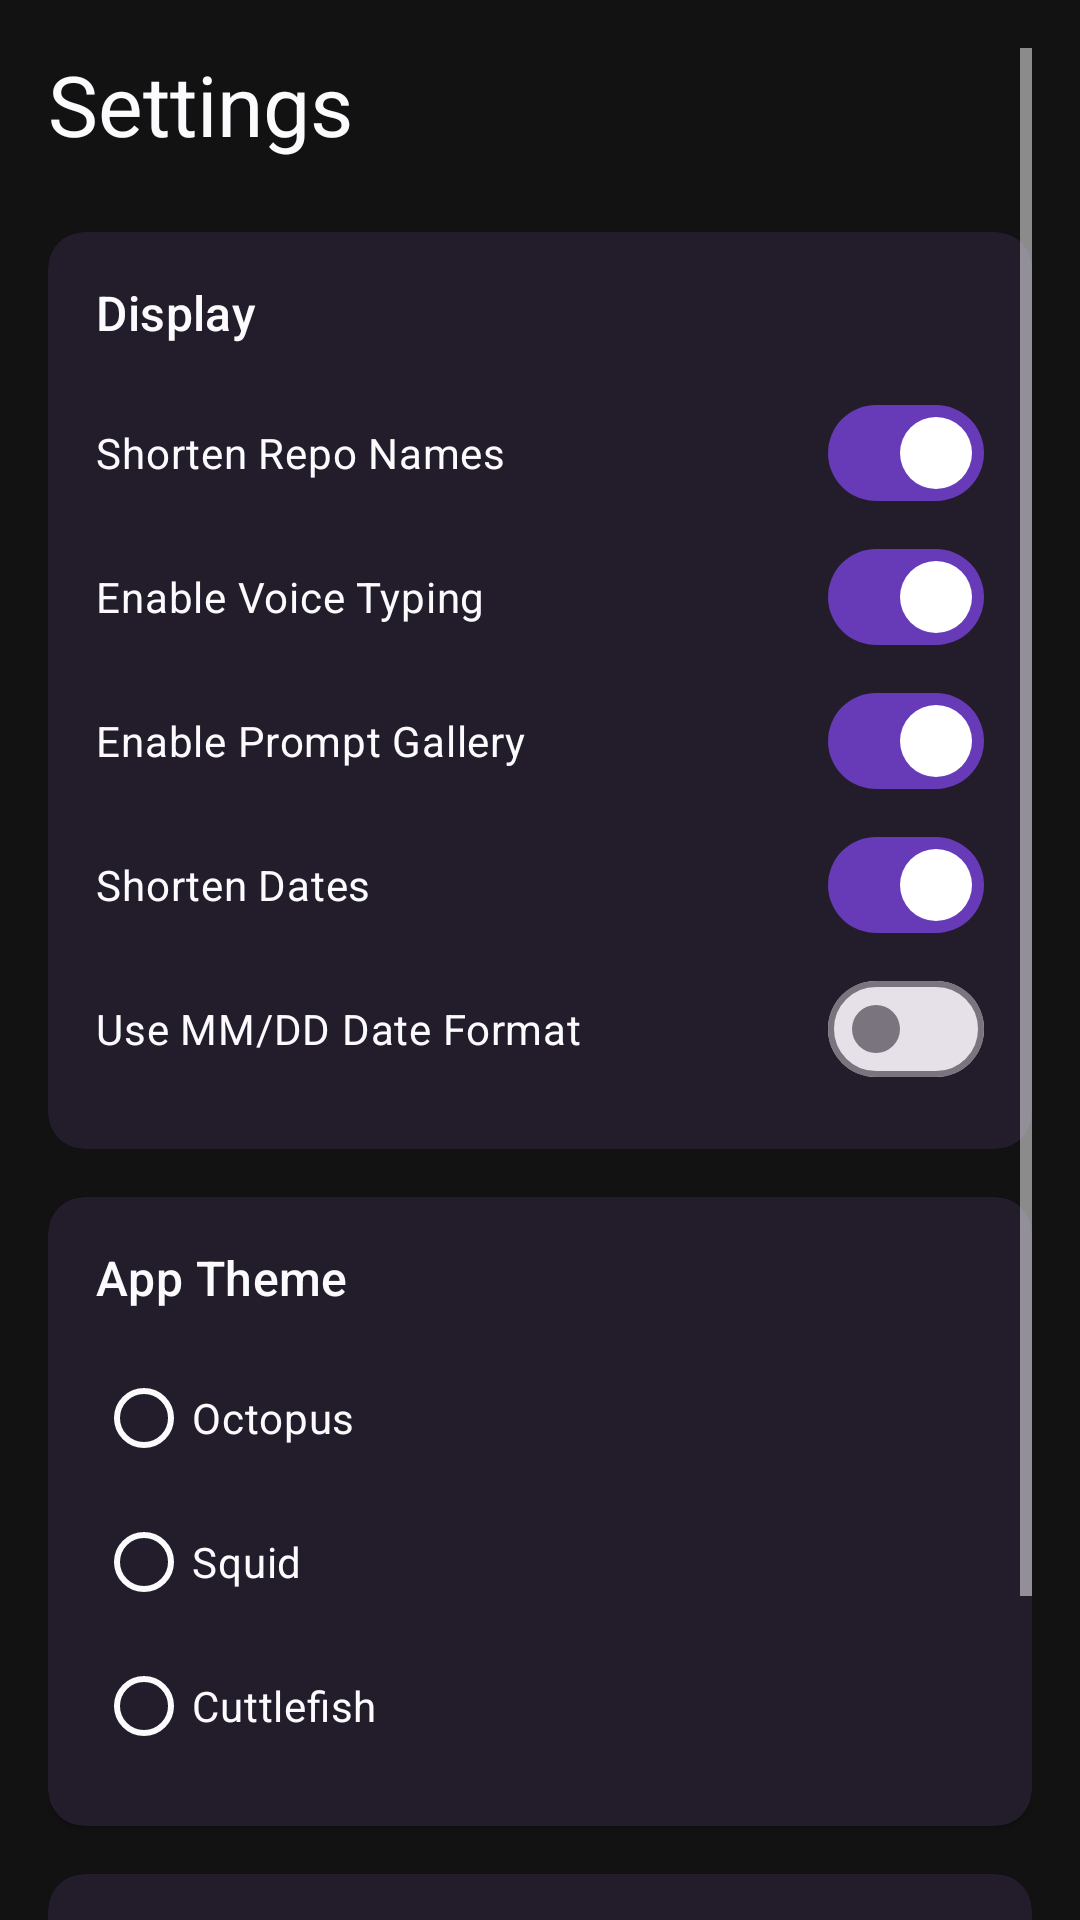

Layout XML and referenced resources for this Android screen:
<!-- AndroidManifest.xml: activity theme Theme.Octopus -->
<!-- res/layout/activity_settings.xml -->
<?xml version="1.0" encoding="utf-8"?>
<ScrollView xmlns:android="http://schemas.android.com/apk/res/android"
    xmlns:app="http://schemas.android.com/apk/res-auto"
    android:layout_width="match_parent"
    android:layout_height="match_parent"
    android:fillViewport="true"
    android:clipToPadding="false"
    android:padding="16dp">

    <LinearLayout
        android:layout_width="match_parent"
        android:layout_height="wrap_content"
        android:orientation="vertical">

        <TextView
            android:layout_width="wrap_content"
            android:layout_height="wrap_content"
            android:text="@string/menu_settings"
            android:textAppearance="?attr/textAppearanceHeadlineMedium"
            android:layout_marginBottom="24dp"/>

        <com.google.android.material.card.MaterialCardView
            android:layout_width="match_parent"
            android:layout_height="wrap_content"
            style="@style/Widget.Material3.CardView.Elevated"
            app:cardBackgroundColor="?attr/colorSurface"
            android:layout_marginBottom="16dp">

            <LinearLayout
                android:layout_width="match_parent"
                android:layout_height="wrap_content"
                android:orientation="vertical"
                android:padding="16dp">

                <TextView
                    android:layout_width="wrap_content"
                    android:layout_height="wrap_content"
                    android:text="@string/setting_display"
                    android:textAppearance="?attr/textAppearanceTitleMedium"
                    android:layout_marginBottom="12dp"/>

                <com.google.android.material.materialswitch.MaterialSwitch
                    android:id="@+id/switch_shorten_repo_names"
                    android:layout_width="match_parent"
                    android:layout_height="wrap_content"
                    android:text="@string/setting_shorten_repo_names"
                    android:textColor="?attr/colorOnSurface"
                    android:checked="true" />

                <com.google.android.material.materialswitch.MaterialSwitch
                    android:id="@+id/switch_voice_typing"
                    android:layout_width="match_parent"
                    android:layout_height="wrap_content"
                    android:text="@string/setting_voice_typing"
                    android:textColor="?attr/colorOnSurface"
                    android:checked="true" />

                <com.google.android.material.materialswitch.MaterialSwitch
                    android:id="@+id/switch_prompt_gallery"
                    android:layout_width="match_parent"
                    android:layout_height="wrap_content"
                    android:text="@string/setting_prompt_gallery"
                    android:textColor="?attr/colorOnSurface"
                    android:checked="true" />

                <com.google.android.material.materialswitch.MaterialSwitch
                    android:id="@+id/switch_shorten_dates"
                    android:layout_width="match_parent"
                    android:layout_height="wrap_content"
                    android:text="@string/setting_shorten_dates"
                    android:textColor="?attr/colorOnSurface"
                    android:checked="true" />

                <com.google.android.material.materialswitch.MaterialSwitch
                    android:id="@+id/switch_date_format_mmdd"
                    android:layout_width="match_parent"
                    android:layout_height="wrap_content"
                    android:text="@string/setting_date_format_mmdd"
                    android:textColor="?attr/colorOnSurface"
                    android:checked="false" />

            </LinearLayout>

        </com.google.android.material.card.MaterialCardView>

        <com.google.android.material.card.MaterialCardView
            android:layout_width="match_parent"
            android:layout_height="wrap_content"
            style="@style/Widget.Material3.CardView.Elevated"
            app:cardBackgroundColor="?attr/colorSurface"
            android:layout_marginBottom="16dp">

            <LinearLayout
                android:layout_width="match_parent"
                android:layout_height="wrap_content"
                android:orientation="vertical"
                android:padding="16dp">

                <TextView
                    android:layout_width="wrap_content"
                    android:layout_height="wrap_content"
                    android:text="@string/setting_theme"
                    android:textAppearance="?attr/textAppearanceTitleMedium"
                    android:layout_marginBottom="12dp"/>

                <RadioGroup
                    android:id="@+id/radio_group_theme"
                    android:layout_width="match_parent"
                    android:layout_height="wrap_content"
                    android:orientation="vertical">

                    <RadioButton
                        android:id="@+id/radio_octopus"
                        style="@style/Settings.RadioButton"
                        android:text="@string/theme_octopus" />

                    <RadioButton
                        android:id="@+id/radio_squid"
                        style="@style/Settings.RadioButton"
                        android:text="@string/theme_squid" />

                    <RadioButton
                        android:id="@+id/radio_cuttlefish"
                        style="@style/Settings.RadioButton"
                        android:text="@string/theme_cuttlefish" />

                </RadioGroup>

            </LinearLayout>

        </com.google.android.material.card.MaterialCardView>

        <com.google.android.material.card.MaterialCardView
            android:id="@+id/card_api_key"
            android:layout_width="match_parent"
            android:layout_height="wrap_content"
            style="@style/Widget.Material3.CardView.Elevated"
            app:cardBackgroundColor="?attr/colorSurface"
            android:layout_marginBottom="16dp">

            <LinearLayout
                android:layout_width="match_parent"
                android:layout_height="wrap_content"
                android:orientation="vertical"
                android:padding="16dp">

                <TextView
                    android:layout_width="wrap_content"
                    android:layout_height="wrap_content"
                    android:text="@string/setting_api_key_title"
                    android:textAppearance="?attr/textAppearanceTitleMedium"
                    android:layout_marginBottom="12dp"/>

                <LinearLayout
                    android:layout_width="match_parent"
                    android:layout_height="wrap_content"
                    android:orientation="horizontal"
                    android:gravity="center_vertical">

                    <TextView
                        android:id="@+id/text_api_key_masked"
                        android:layout_width="0dp"
                        android:layout_height="wrap_content"
                        android:layout_weight="1"
                        android:text="@string/api_key_masked_placeholder"
                        android:textAppearance="?attr/textAppearanceBodyLarge"
                        android:textColor="?attr/colorOnSurface"/>

                    <ImageButton
                        android:id="@+id/btn_edit_api_key"
                        android:layout_width="48dp"
                        android:layout_height="48dp"
                        android:src="@drawable/ic_edit"
                        android:background="?attr/selectableItemBackgroundBorderless"
                        android:contentDescription="@string/action_edit_api_key"
                        app:tint="?attr/colorOnSurfaceVariant"/>

                    <ImageButton
                        android:id="@+id/btn_remove_api_key"
                        android:layout_width="48dp"
                        android:layout_height="48dp"
                        android:src="@drawable/ic_delete"
                        android:background="?attr/selectableItemBackgroundBorderless"
                        android:contentDescription="@string/action_remove_api_key"
                        app:tint="?attr/colorOnSurfaceVariant"/>

                </LinearLayout>

            </LinearLayout>

        </com.google.android.material.card.MaterialCardView>

    </LinearLayout>
</ScrollView>
<!-- resources referenced by this layout -->
<resources>
  <string name="action_edit_api_key">Edit API Key</string>
  <string name="action_remove_api_key">Remove API Key</string>
  <string name="api_key_masked_placeholder">••••••••••••</string>
  <string name="menu_settings">Settings</string>
  <string name="setting_api_key_title">API Key</string>
  <string name="setting_date_format_mmdd">Use MM/DD Date Format</string>
  <string name="setting_display">Display</string>
  <string name="setting_prompt_gallery">Enable Prompt Gallery</string>
  <string name="setting_shorten_dates">Shorten Dates</string>
  <string name="setting_shorten_repo_names">Shorten Repo Names</string>
  <string name="setting_theme">App Theme</string>
  <string name="setting_voice_typing">Enable Voice Typing</string>
  <string name="theme_cuttlefish">Cuttlefish</string>
  <string name="theme_octopus">Octopus</string>
  <string name="theme_squid">Squid</string>
  <style name="Settings.RadioButton" parent="Widget.Material3.CompoundButton.RadioButton">
          <item name="android:layout_width">wrap_content</item>
          <item name="android:layout_height">wrap_content</item>
          <item name="android:textColor">?attr/colorOnSurface</item>
      </style>
  <style name="Theme.Jules.Base" parent="Base.Theme.Jules" />
  <color name="jules_purple">#673AB7</color>
  <color name="white">#FFFFFFFF</color>
  <color name="jules_purple_light">#D1C4E9</color>
  <color name="black">#FF000000</color>
  <color name="octopus_midnight">#121212</color>
  <color name="octopus_surface">#1F1B24</color>
  <color name="octopus_white">#fbfbfe</color>
  <style name="TextAppearance.Octopus.DisplayLarge" parent="TextAppearance.Material3.DisplayLarge">
          <item name="android:textStyle">bold</item>
          <item name="android:textColor">@color/jules_purple_light</item>
      </style>
  <color name="teal_200">#FF03DAC5</color>
  <color name="teal_700">#FF018786</color>
  <style name="ShapeAppearance.Jules.SmallComponent" parent="ShapeAppearance.Material3.SmallComponent">
          <item name="cornerFamily">rounded</item>
          <item name="cornerSize">12dp</item>
      </style>
  <style name="ShapeAppearance.Jules.MediumComponent" parent="ShapeAppearance.Material3.MediumComponent">
          <item name="cornerFamily">rounded</item>
          <item name="cornerSize">20dp</item>
      </style>
  <style name="ShapeAppearance.Jules.LargeComponent" parent="ShapeAppearance.Material3.LargeComponent">
          <item name="cornerFamily">rounded</item>
          <item name="cornerSize">28dp</item>
      </style>
  <style name="ThemeOverlay.Jules.Popup" parent="ThemeOverlay.Material3">
          <item name="android:colorBackground">?attr/colorSurface</item>
          <item name="android:textColor">?attr/colorOnSurface</item>
          <item name="popupMenuStyle">@style/Widget.Jules.PopupMenu</item>
          <item name="android:popupMenuStyle">@style/Widget.Jules.PopupMenu</item>
      </style>
  <style name="Widget.Jules.PopupMenu" parent="Widget.Material3.PopupMenu">
          <item name="android:popupBackground">@drawable/bg_menu_rounded</item>
          <item name="android:popupElevation">8dp</item>
          <item name="android:dropDownVerticalOffset">4dp</item>
          <item name="android:overlapAnchor">false</item>
      </style>
</resources>
